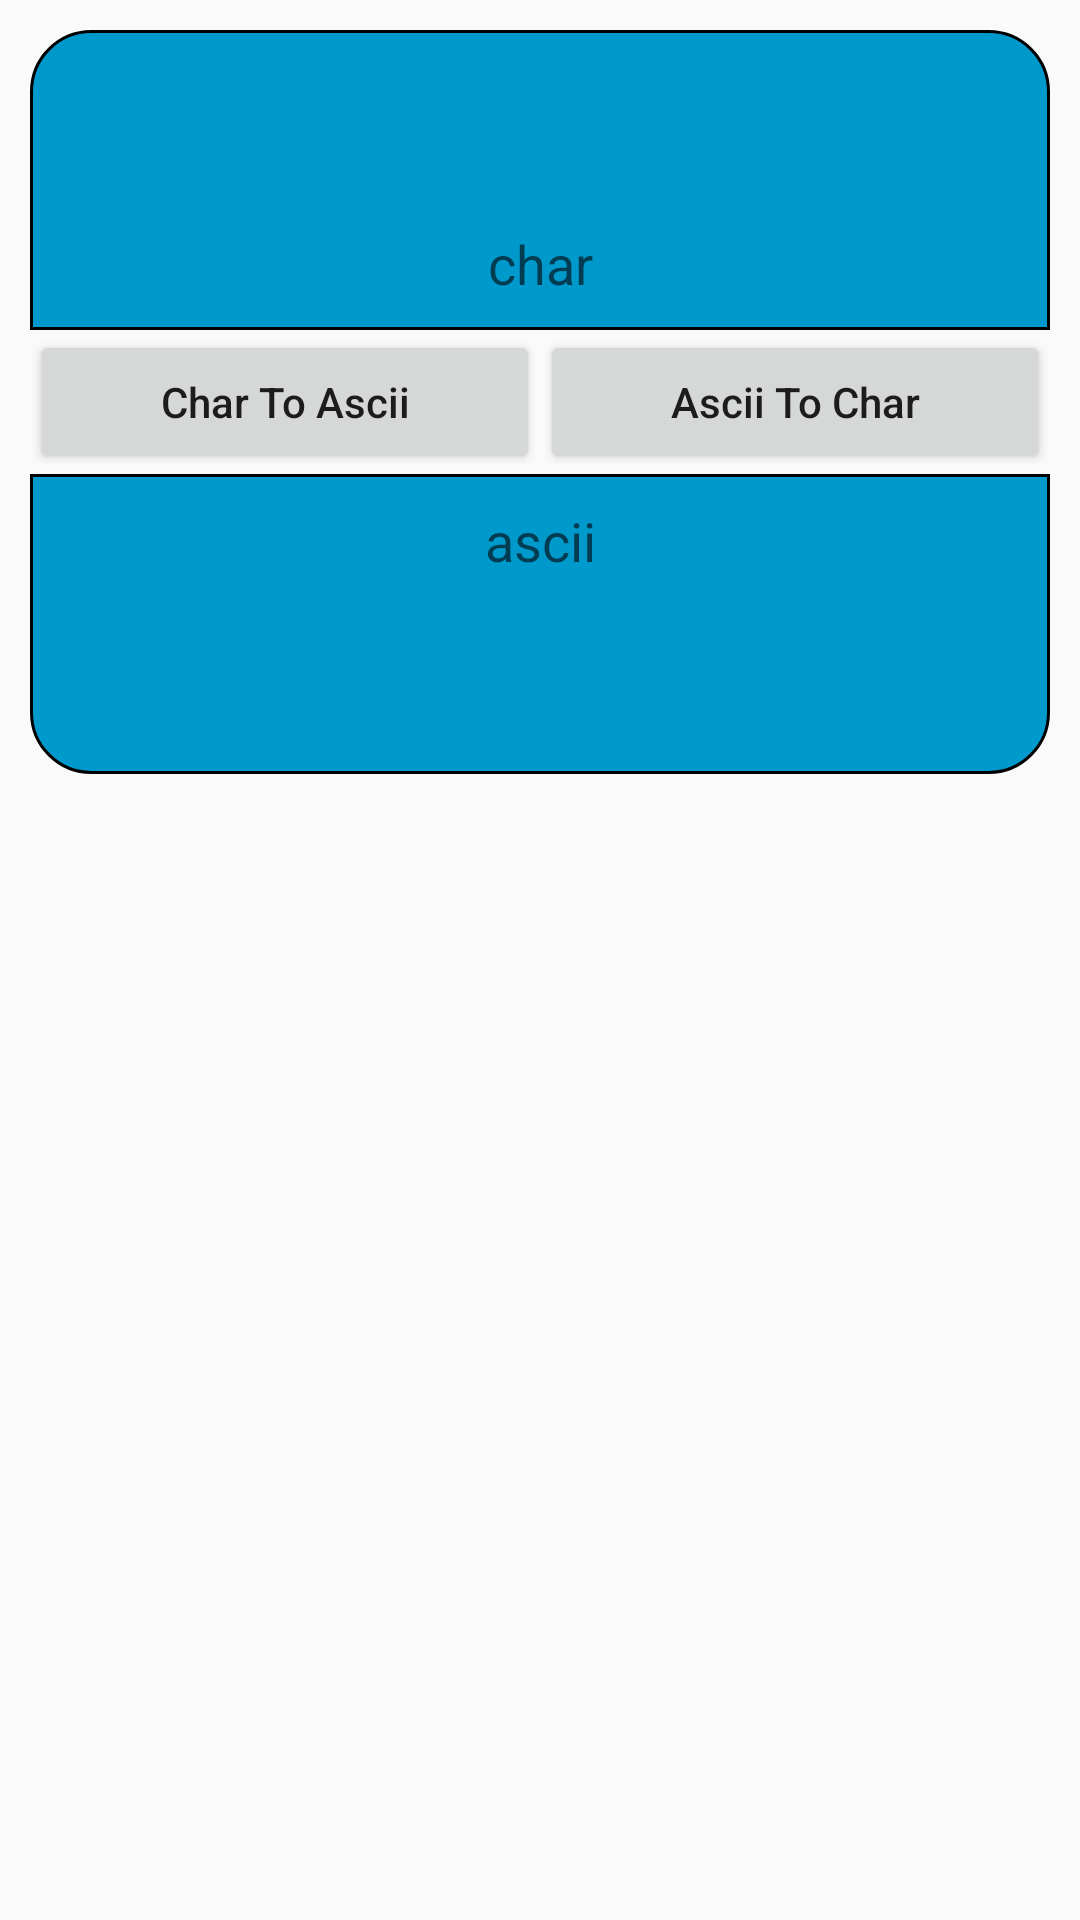

Reconstruct the res/layout file that produces this screen, plus the resources it refers to.
<!-- AndroidManifest.xml: application theme AppTheme -->
<!-- res/layout/main.xml -->
<?xml version="1.0" encoding="utf-8"?>
<LinearLayout
	xmlns:android="http://schemas.android.com/apk/res/android"
	android:layout_width="match_parent"
	android:layout_height="match_parent"
	android:gravity="center_horizontal"
	android:orientation="vertical"
	android:padding="10dp">

	<EditText
		android:layout_height="100dp"
		android:layout_width="match_parent"
		android:ems="10"
		android:id="@+id/mainEditText1"
		android:gravity="bottom|center"
		android:hint="char"
		android:background="@drawable/s_up"
		android:padding="10dp"/>

	<LinearLayout
		android:layout_height="wrap_content"
		android:layout_width="match_parent"
		android:orientation="horizontal">

		<Button
			android:layout_height="wrap_content"
			android:layout_width="wrap_content"
			android:text="Char To Ascii"
			android:layout_weight="1.0"
			android:onClick="cta"
			android:textAllCaps="false"/>

		<Button
			android:layout_height="wrap_content"
			android:layout_width="wrap_content"
			android:text="Ascii To Char"
			android:layout_weight="1.0"
			android:onClick="atc"
			android:textAllCaps="false"/>

	</LinearLayout>
	<EditText
		android:layout_height="100dp"
		android:layout_width="match_parent"
		android:ems="10"
		android:id="@+id/mainEditText2"
		android:gravity="top|center"
		android:hint="ascii"
		android:inputType="number"
		android:background="@drawable/s_down"
		android:padding="10dp"/>

	

</LinearLayout>
<!-- resources referenced by this layout -->
<resources>
  <!-- drawable s_down (drawable) -->
  <?xml version="1.0" encoding="utf-8"?>
  <shape xmlns:android="http://schemas.android.com/apk/res/android">
      <solid android:color="#0099CC" />
      <corners android:bottomRightRadius="20dp" 
          android:bottomLeftRadius="20dp"/>
      <stroke android:width="1dp" android:color="#000000"/>
  </shape>
  <!-- drawable s_up (drawable) -->
  <?xml version="1.0" encoding="utf-8"?>
  <shape xmlns:android="http://schemas.android.com/apk/res/android">
      <solid android:color="#0099CC" />
      <corners android:topRightRadius="20dp" 
          android:topLeftRadius="20dp"/>
      <stroke android:width="1dp" android:color="#000000"/>
  </shape>
  <style name="AppTheme" parent="@android:style/Theme.Material.Light.DarkActionBar">
  	  <item name="android:colorPrimary">#3F51B5</item>
  	  <item name="android:colorPrimaryDark">#3F51B5</item>
  		
  		<item name="android:colorAccent">#FF4081</item> 
  	
  		</style>
</resources>
